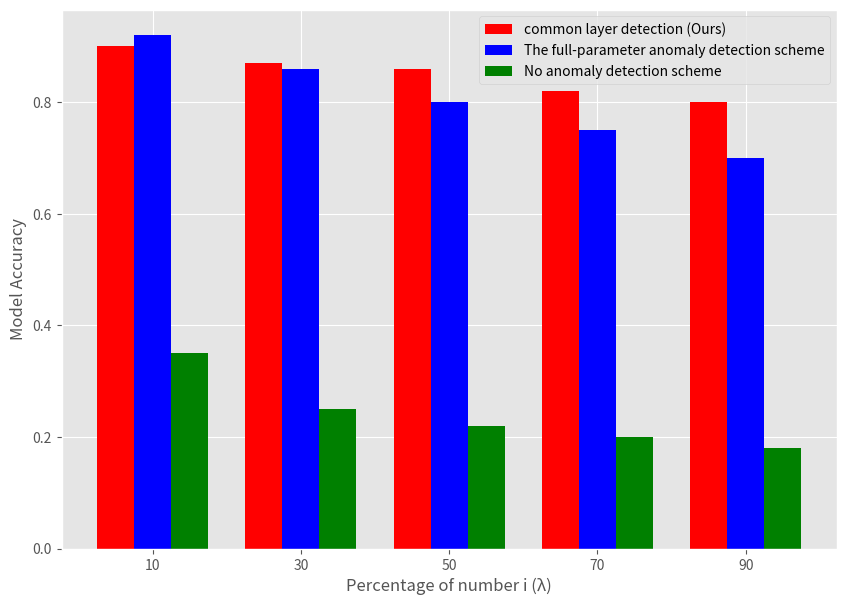

Here is the Python script that generated this plot:
import numpy as np
import matplotlib.pyplot as plt

#matplotlib inline

plt.style.use("ggplot")
shops = ["10", "30", "50", "70", "90"]
sales_product_1 = [0.9, 0.87, 0.86, 0.82, 0.80]
sales_product_2 = [0.92, 0.86, 0.80, 0.75, 0.70]
sales_product_3 = [0.35, 0.25, 0.22, 0.20, 0.18]

# 创建分组柱状图，需要自己控制x轴坐标
xticks = np.arange(len(shops))

fig, ax = plt.subplots(figsize=(10, 7))
# 所有门店第一种产品的销量，注意控制柱子的宽度，这里选择0.25
ax.bar(xticks, sales_product_1, width=0.25, label="common layer detection (Ours)", color="red")
# 所有门店第二种产品的销量，通过微调x轴坐标来调整新增柱子的位置
ax.bar(xticks + 0.25, sales_product_2, width=0.25, label="The full-parameter anomaly detection scheme", color="blue")
# 所有门店第三种产品的销量，继续微调x轴坐标调整新增柱子的位置
ax.bar(xticks + 0.5, sales_product_3, width=0.25, label="No anomaly detection scheme", color="green")

#ax.set_title("User Computing Cost Comparison", fontsize=15)
ax.set_xlabel("Percentage of number i (λ)")
ax.set_ylabel("Model Accuracy")
ax.legend()

# 最后调整x轴标签的位置
ax.set_xticks(xticks + 0.25)
ax.set_xticklabels(shops)
plt.show()
